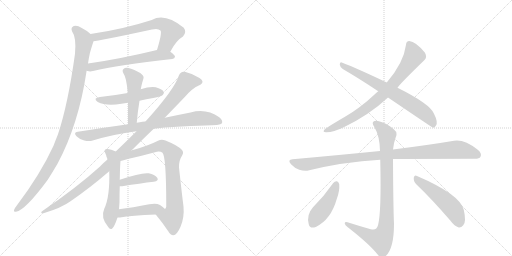
t = 0.00 s
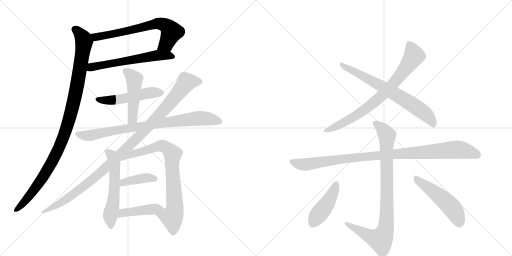
t = 2.76 s
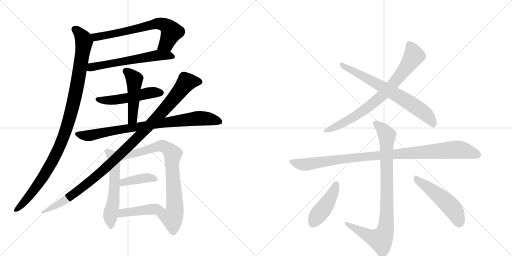
t = 5.53 s
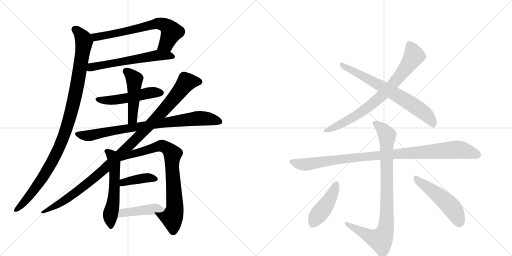
t = 8.29 s
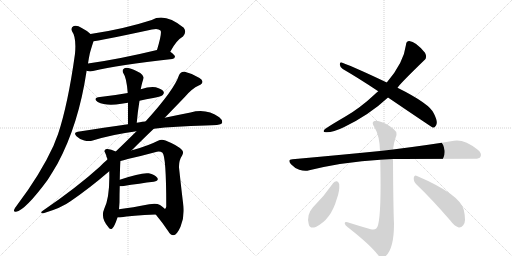
t = 11.05 s
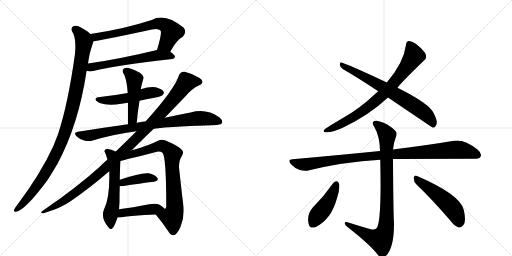
t = 13.81 s

The animated SVG that drew these frames (rendered in a browser with its animation timeline set to each time). Animation: 17 CSS @keyframes rules; one cycle of 13.81 s.

<svg version="1.1" viewBox="0 0 2048 1024" xmlns="http://www.w3.org/2000/svg">
  <g stroke="lightgray" stroke-dasharray="1,1" stroke-width="1" transform="scale(4, 4)">
    <line x1="0" y1="0" x2="256" y2="256"></line>
    <line x1="256" y1="0" x2="0" y2="256"></line>
    <line x1="128" y1="0" x2="128" y2="256"></line>
    <line x1="0" y1="128" x2="256" y2="128"></line>
    <line x1="256" y1="0" x2="512" y2="256"></line>
    <line x1="512" y1="0" x2="256" y2="256"></line>
    <line x1="384" y1="0" x2="384" y2="256"></line>
    <line x1="256" y1="128" x2="512" y2="128"></line>
  </g>
<g transform="scale(1, -1) translate(0, -850)">
   <style type="text/css">
    @keyframes keyframes0 {
      from {
       stroke: black;
       stroke-dashoffset: 676;
       stroke-width: 128;
       }
       69% {
       animation-timing-function: step-end;
       stroke: black;
       stroke-dashoffset: 0;
       stroke-width: 128;
       }
       to {
       stroke: black;
       stroke-width: 1024;
       }
       }
       #make-me-a-hanzi-animation-0 {
         animation: keyframes0 0.800130s both;
         animation-delay: 0.000000s;
         animation-timing-function: linear;
       }
    @keyframes keyframes1 {
      from {
       stroke: black;
       stroke-dashoffset: 603;
       stroke-width: 128;
       }
       66% {
       animation-timing-function: step-end;
       stroke: black;
       stroke-dashoffset: 0;
       stroke-width: 128;
       }
       to {
       stroke: black;
       stroke-width: 1024;
       }
       }
       #make-me-a-hanzi-animation-1 {
         animation: keyframes1 0.740723s both;
         animation-delay: 0.800130s;
         animation-timing-function: linear;
       }
    @keyframes keyframes2 {
      from {
       stroke: black;
       stroke-dashoffset: 1059;
       stroke-width: 128;
       }
       78% {
       animation-timing-function: step-end;
       stroke: black;
       stroke-dashoffset: 0;
       stroke-width: 128;
       }
       to {
       stroke: black;
       stroke-width: 1024;
       }
       }
       #make-me-a-hanzi-animation-2 {
         animation: keyframes2 1.111816s both;
         animation-delay: 1.540853s;
         animation-timing-function: linear;
       }
    @keyframes keyframes3 {
      from {
       stroke: black;
       stroke-dashoffset: 509;
       stroke-width: 128;
       }
       62% {
       animation-timing-function: step-end;
       stroke: black;
       stroke-dashoffset: 0;
       stroke-width: 128;
       }
       to {
       stroke: black;
       stroke-width: 1024;
       }
       }
       #make-me-a-hanzi-animation-3 {
         animation: keyframes3 0.664225s both;
         animation-delay: 2.652669s;
         animation-timing-function: linear;
       }
    @keyframes keyframes4 {
      from {
       stroke: black;
       stroke-dashoffset: 479;
       stroke-width: 128;
       }
       61% {
       animation-timing-function: step-end;
       stroke: black;
       stroke-dashoffset: 0;
       stroke-width: 128;
       }
       to {
       stroke: black;
       stroke-width: 1024;
       }
       }
       #make-me-a-hanzi-animation-4 {
         animation: keyframes4 0.639811s both;
         animation-delay: 3.316895s;
         animation-timing-function: linear;
       }
    @keyframes keyframes5 {
      from {
       stroke: black;
       stroke-dashoffset: 835;
       stroke-width: 128;
       }
       73% {
       animation-timing-function: step-end;
       stroke: black;
       stroke-dashoffset: 0;
       stroke-width: 128;
       }
       to {
       stroke: black;
       stroke-width: 1024;
       }
       }
       #make-me-a-hanzi-animation-5 {
         animation: keyframes5 0.929525s both;
         animation-delay: 3.956706s;
         animation-timing-function: linear;
       }
    @keyframes keyframes6 {
      from {
       stroke: black;
       stroke-dashoffset: 1090;
       stroke-width: 128;
       }
       78% {
       animation-timing-function: step-end;
       stroke: black;
       stroke-dashoffset: 0;
       stroke-width: 128;
       }
       to {
       stroke: black;
       stroke-width: 1024;
       }
       }
       #make-me-a-hanzi-animation-6 {
         animation: keyframes6 1.137044s both;
         animation-delay: 4.886230s;
         animation-timing-function: linear;
       }
    @keyframes keyframes7 {
      from {
       stroke: black;
       stroke-dashoffset: 565;
       stroke-width: 128;
       }
       65% {
       animation-timing-function: step-end;
       stroke: black;
       stroke-dashoffset: 0;
       stroke-width: 128;
       }
       to {
       stroke: black;
       stroke-width: 1024;
       }
       }
       #make-me-a-hanzi-animation-7 {
         animation: keyframes7 0.709798s both;
         animation-delay: 6.023275s;
         animation-timing-function: linear;
       }
    @keyframes keyframes8 {
      from {
       stroke: black;
       stroke-dashoffset: 780;
       stroke-width: 128;
       }
       72% {
       animation-timing-function: step-end;
       stroke: black;
       stroke-dashoffset: 0;
       stroke-width: 128;
       }
       to {
       stroke: black;
       stroke-width: 1024;
       }
       }
       #make-me-a-hanzi-animation-8 {
         animation: keyframes8 0.884766s both;
         animation-delay: 6.733073s;
         animation-timing-function: linear;
       }
    @keyframes keyframes9 {
      from {
       stroke: black;
       stroke-dashoffset: 396;
       stroke-width: 128;
       }
       56% {
       animation-timing-function: step-end;
       stroke: black;
       stroke-dashoffset: 0;
       stroke-width: 128;
       }
       to {
       stroke: black;
       stroke-width: 1024;
       }
       }
       #make-me-a-hanzi-animation-9 {
         animation: keyframes9 0.572266s both;
         animation-delay: 7.617839s;
         animation-timing-function: linear;
       }
    @keyframes keyframes10 {
      from {
       stroke: black;
       stroke-dashoffset: 439;
       stroke-width: 128;
       }
       59% {
       animation-timing-function: step-end;
       stroke: black;
       stroke-dashoffset: 0;
       stroke-width: 128;
       }
       to {
       stroke: black;
       stroke-width: 1024;
       }
       }
       #make-me-a-hanzi-animation-10 {
         animation: keyframes10 0.607259s both;
         animation-delay: 8.190104s;
         animation-timing-function: linear;
       }
    @keyframes keyframes11 {
      from {
       stroke: black;
       stroke-dashoffset: 770;
       stroke-width: 128;
       }
       71% {
       animation-timing-function: step-end;
       stroke: black;
       stroke-dashoffset: 0;
       stroke-width: 128;
       }
       to {
       stroke: black;
       stroke-width: 1024;
       }
       }
       #make-me-a-hanzi-animation-11 {
         animation: keyframes11 0.876628s both;
         animation-delay: 8.797363s;
         animation-timing-function: linear;
       }
    @keyframes keyframes12 {
      from {
       stroke: black;
       stroke-dashoffset: 701;
       stroke-width: 128;
       }
       70% {
       animation-timing-function: step-end;
       stroke: black;
       stroke-dashoffset: 0;
       stroke-width: 128;
       }
       to {
       stroke: black;
       stroke-width: 1024;
       }
       }
       #make-me-a-hanzi-animation-12 {
         animation: keyframes12 0.820475s both;
         animation-delay: 9.673991s;
         animation-timing-function: linear;
       }
    @keyframes keyframes13 {
      from {
       stroke: black;
       stroke-dashoffset: 1006;
       stroke-width: 128;
       }
       77% {
       animation-timing-function: step-end;
       stroke: black;
       stroke-dashoffset: 0;
       stroke-width: 128;
       }
       to {
       stroke: black;
       stroke-width: 1024;
       }
       }
       #make-me-a-hanzi-animation-13 {
         animation: keyframes13 1.068685s both;
         animation-delay: 10.494466s;
         animation-timing-function: linear;
       }
    @keyframes keyframes14 {
      from {
       stroke: black;
       stroke-dashoffset: 896;
       stroke-width: 128;
       }
       74% {
       animation-timing-function: step-end;
       stroke: black;
       stroke-dashoffset: 0;
       stroke-width: 128;
       }
       to {
       stroke: black;
       stroke-width: 1024;
       }
       }
       #make-me-a-hanzi-animation-14 {
         animation: keyframes14 0.979167s both;
         animation-delay: 11.563151s;
         animation-timing-function: linear;
       }
    @keyframes keyframes15 {
      from {
       stroke: black;
       stroke-dashoffset: 440;
       stroke-width: 128;
       }
       59% {
       animation-timing-function: step-end;
       stroke: black;
       stroke-dashoffset: 0;
       stroke-width: 128;
       }
       to {
       stroke: black;
       stroke-width: 1024;
       }
       }
       #make-me-a-hanzi-animation-15 {
         animation: keyframes15 0.608073s both;
         animation-delay: 12.542318s;
         animation-timing-function: linear;
       }
    @keyframes keyframes16 {
      from {
       stroke: black;
       stroke-dashoffset: 505;
       stroke-width: 128;
       }
       62% {
       animation-timing-function: step-end;
       stroke: black;
       stroke-dashoffset: 0;
       stroke-width: 128;
       }
       to {
       stroke: black;
       stroke-width: 1024;
       }
       }
       #make-me-a-hanzi-animation-16 {
         animation: keyframes16 0.660970s both;
         animation-delay: 13.150391s;
         animation-timing-function: linear;
       }
</style>
<path d="M 681 643 Q 705 689 732 704 Q 748 722 735 739 Q 660 800 607 770 Q 493 733 362 714 C 332 710 344 681 374 685 Q 389 685 608 732 Q 632 738 642 728 Q 649 719 628 650 C 619 621 666 617 681 643 Z" fill="lightgray"></path> 
<path d="M 346 567 Q 347 567 350 566 Q 360 563 372 566 Q 472 591 689 614 Q 699 615 700 623 Q 700 630 681 643 C 661 658 657 657 628 650 Q 475 613 352 596 C 322 592 317 573 346 567 Z" fill="lightgray"></path> 
<path d="M 362 714 Q 349 727 327 738 Q 308 751 295 746 Q 282 740 288 725 Q 306 701 300 635 Q 272 433 232 313 Q 223 291 214 267 Q 162 153 65 25 Q 59 18 57 12 Q 53 2 64 3 Q 101 9 191 131 Q 210 161 230 195 Q 314 351 346 564 L 346 567 L 352 596 Q 355 617 359 635 Q 362 648 374 685 C 379 701 379 701 362 714 Z" fill="lightgray"></path> 
<path d="M 558 447 Q 585 454 613 458 Q 646 465 651 470 Q 658 477 654 484 Q 648 494 623 501 Q 599 505 563 493 L 511 478 Q 456 468 400 462 Q 369 458 391 442 Q 425 424 486 435 Q 498 438 512 439 L 558 447 Z" fill="lightgray"></path> 
<path d="M 547 359 Q 551 405 558 447 L 563 493 Q 566 509 569 520 Q 572 530 574 537 Q 577 546 561 558 Q 533 574 514 578 Q 501 581 494 574 Q 487 568 494 556 Q 506 540 511 478 L 512 439 Q 512 399 512 353 C 512 323 544 329 547 359 Z" fill="lightgray"></path> 
<path d="M 615 335 Q 699 345 821 348 Q 881 348 888 357 Q 892 369 877 381 Q 825 418 762 400 Q 716 391 659 379 L 582 364 Q 579 365 547 359 L 512 353 Q 418 340 311 323 Q 292 320 306 305 Q 319 292 337 288 Q 356 284 371 288 Q 453 313 546 325 L 615 335 Z" fill="lightgray"></path> 
<path d="M 526 248 Q 575 297 615 335 L 659 379 Q 720 442 740 463 Q 768 496 795 508 Q 810 514 810 524 Q 809 531 798 538 Q 767 557 739 563 Q 723 566 716 549 Q 698 492 582 364 L 546 325 Q 509 288 463 244 L 430 212 Q 414 199 399 183 Q 306 99 171 7 Q 164 3 165 -1 Q 166 -4 174 -3 Q 247 19 282 45 Q 358 97 437 165 L 526 248 Z" fill="lightgray"></path> 
<path d="M 463 244 Q 441 256 426 254 Q 414 250 420 240 Q 423 233 426 225 Q 425 225 426 222 L 428 219 Q 428 218 430 212 L 437 165 Q 440 63 417 15 Q 401 -21 433 -58 Q 439 -70 448 -65 Q 457 -59 470 -20 L 476 13 Q 477 26 478 41 Q 478 77 479 105 L 479 131 Q 480 186 482 206 C 484 234 484 234 463 244 Z" fill="lightgray"></path> 
<path d="M 623 -8 Q 651 -42 673 -75 Q 682 -91 693 -91 Q 708 -90 722 -57 Q 738 -20 734 24 Q 727 79 716 180 Q 715 208 729 229 Q 736 241 728 250 Q 712 268 662 288 Q 646 295 632 287 Q 595 268 535 251 Q 529 250 526 248 C 497 239 452 200 482 207 L 482 206 Q 492 209 511 214 Q 569 227 620 241 Q 639 247 650 239 Q 665 224 665 26 L 665 24 Q 664 18 660 14 C 651 -15 604 15 623 -8 Z" fill="lightgray"></path> 
<path d="M 479 105 Q 483 105 489 105 Q 562 117 615 123 Q 637 127 629 139 Q 619 152 595 157 Q 565 161 479 131 C 451 121 449 105 479 105 Z" fill="lightgray"></path> 
<path d="M 470 -20 Q 474 -20 480 -20 Q 526 -11 623 -8 C 653 -7 682 -6 660 14 Q 653 21 640 30 Q 625 39 597 33 Q 530 20 476 13 C 446 9 440 -20 470 -20 Z" fill="lightgray"></path> 
<path d="M 1590 499 Q 1596 511 1697 609 Q 1710 619 1700 639 Q 1663 684 1637 686 Q 1625 686 1624 671 Q 1615 599 1547 520 L 1513 485 Q 1504 479 1497 471 Q 1442 419 1380 383 Q 1328 353 1300 334 Q 1287 321 1304 321 Q 1332 320 1375 341 Q 1477 390 1552 460 L 1590 499 Z" fill="lightgray"></path> 
<path d="M 1552 460 Q 1729 340 1732 339 Q 1739 339 1744 348 Q 1753 361 1736 395 Q 1721 434 1590 499 L 1547 520 Q 1432 575 1367 600 Q 1360 603 1359 592 Q 1360 582 1371 574 Q 1438 535 1513 485 L 1552 460 Z" fill="lightgray"></path> 
<path d="M 1572 214 Q 1585 215 1895 215 Q 1917 214 1922 223 Q 1929 236 1911 251 Q 1857 294 1816 287 Q 1722 271 1572 252 L 1520 246 Q 1360 230 1170 213 Q 1148 212 1164 193 Q 1179 177 1197 171 Q 1219 164 1237 169 Q 1372 202 1521 211 L 1572 214 Z" fill="lightgray"></path> 
<path d="M 1483 -67 Q 1437 -54 1390 -39 Q 1378 -36 1379 -44 Q 1380 -51 1390 -58 Q 1480 -128 1513 -171 Q 1528 -187 1543 -174 Q 1576 -144 1576 -45 Q 1573 19 1572 214 L 1572 252 Q 1575 280 1583 301 Q 1592 320 1575 333 Q 1550 355 1519 364 Q 1501 371 1493 363 Q 1487 356 1498 341 Q 1519 305 1520 246 L 1521 211 Q 1527 -47 1505 -64 Q 1498 -71 1483 -67 Z" fill="lightgray"></path> 
<path d="M 1333 118 Q 1297 66 1252 21 Q 1225 -9 1235 -47 Q 1239 -66 1263 -58 Q 1324 -28 1347 54 Q 1359 85 1357 113 Q 1354 123 1348 125 Q 1339 126 1333 118 Z" fill="lightgray"></path> 
<path d="M 1666 112 Q 1727 54 1802 -33 Q 1818 -55 1835 -60 Q 1845 -61 1853 -51 Q 1866 -38 1855 11 Q 1840 72 1668 146 Q 1658 152 1655 139 Q 1654 123 1666 112 Z" fill="lightgray"></path> 
      <clipPath id="make-me-a-hanzi-clip-0">
      <path d="M 681 643 Q 705 689 732 704 Q 748 722 735 739 Q 660 800 607 770 Q 493 733 362 714 C 332 710 344 681 374 685 Q 389 685 608 732 Q 632 738 642 728 Q 649 719 628 650 C 619 621 666 617 681 643 Z" fill="lightgray"></path>
      </clipPath>
      <path clip-path="url(#make-me-a-hanzi-clip-0)" d="M 371 709 L 383 702 L 399 704 L 640 756 L 669 744 L 686 722 L 665 674 L 636 661 " fill="none" id="make-me-a-hanzi-animation-0" stroke-dasharray="548 1096" stroke-linecap="round"></path>

      <clipPath id="make-me-a-hanzi-clip-1">
      <path d="M 346 567 Q 347 567 350 566 Q 360 563 372 566 Q 472 591 689 614 Q 699 615 700 623 Q 700 630 681 643 C 661 658 657 657 628 650 Q 475 613 352 596 C 322 592 317 573 346 567 Z" fill="lightgray"></path>
      </clipPath>
      <path clip-path="url(#make-me-a-hanzi-clip-1)" d="M 350 574 L 389 587 L 624 629 L 691 623 " fill="none" id="make-me-a-hanzi-animation-1" stroke-dasharray="475 950" stroke-linecap="round"></path>

      <clipPath id="make-me-a-hanzi-clip-2">
      <path d="M 362 714 Q 349 727 327 738 Q 308 751 295 746 Q 282 740 288 725 Q 306 701 300 635 Q 272 433 232 313 Q 223 291 214 267 Q 162 153 65 25 Q 59 18 57 12 Q 53 2 64 3 Q 101 9 191 131 Q 210 161 230 195 Q 314 351 346 564 L 346 567 L 352 596 Q 355 617 359 635 Q 362 648 374 685 C 379 701 379 701 362 714 Z" fill="lightgray"></path>
      </clipPath>
      <path clip-path="url(#make-me-a-hanzi-clip-2)" d="M 300 733 L 334 693 L 335 671 L 306 495 L 264 330 L 226 237 L 177 149 L 119 67 L 65 11 " fill="none" id="make-me-a-hanzi-animation-2" stroke-dasharray="931 1862" stroke-linecap="round"></path>

      <clipPath id="make-me-a-hanzi-clip-3">
      <path d="M 558 447 Q 585 454 613 458 Q 646 465 651 470 Q 658 477 654 484 Q 648 494 623 501 Q 599 505 563 493 L 511 478 Q 456 468 400 462 Q 369 458 391 442 Q 425 424 486 435 Q 498 438 512 439 L 558 447 Z" fill="lightgray"></path>
      </clipPath>
      <path clip-path="url(#make-me-a-hanzi-clip-3)" d="M 393 453 L 456 449 L 592 478 L 643 479 " fill="none" id="make-me-a-hanzi-animation-3" stroke-dasharray="381 762" stroke-linecap="round"></path>

      <clipPath id="make-me-a-hanzi-clip-4">
      <path d="M 547 359 Q 551 405 558 447 L 563 493 Q 566 509 569 520 Q 572 530 574 537 Q 577 546 561 558 Q 533 574 514 578 Q 501 581 494 574 Q 487 568 494 556 Q 506 540 511 478 L 512 439 Q 512 399 512 353 C 512 323 544 329 547 359 Z" fill="lightgray"></path>
      </clipPath>
      <path clip-path="url(#make-me-a-hanzi-clip-4)" d="M 504 565 L 537 533 L 530 375 L 517 361 " fill="none" id="make-me-a-hanzi-animation-4" stroke-dasharray="351 702" stroke-linecap="round"></path>

      <clipPath id="make-me-a-hanzi-clip-5">
      <path d="M 615 335 Q 699 345 821 348 Q 881 348 888 357 Q 892 369 877 381 Q 825 418 762 400 Q 716 391 659 379 L 582 364 Q 579 365 547 359 L 512 353 Q 418 340 311 323 Q 292 320 306 305 Q 319 292 337 288 Q 356 284 371 288 Q 453 313 546 325 L 615 335 Z" fill="lightgray"></path>
      </clipPath>
      <path clip-path="url(#make-me-a-hanzi-clip-5)" d="M 309 314 L 362 308 L 559 345 L 789 376 L 823 376 L 881 363 " fill="none" id="make-me-a-hanzi-animation-5" stroke-dasharray="707 1414" stroke-linecap="round"></path>

      <clipPath id="make-me-a-hanzi-clip-6">
      <path d="M 526 248 Q 575 297 615 335 L 659 379 Q 720 442 740 463 Q 768 496 795 508 Q 810 514 810 524 Q 809 531 798 538 Q 767 557 739 563 Q 723 566 716 549 Q 698 492 582 364 L 546 325 Q 509 288 463 244 L 430 212 Q 414 199 399 183 Q 306 99 171 7 Q 164 3 165 -1 Q 166 -4 174 -3 Q 247 19 282 45 Q 358 97 437 165 L 526 248 Z" fill="lightgray"></path>
      </clipPath>
      <path clip-path="url(#make-me-a-hanzi-clip-6)" d="M 799 523 L 744 519 L 627 378 L 441 194 L 279 62 L 170 1 " fill="none" id="make-me-a-hanzi-animation-6" stroke-dasharray="962 1924" stroke-linecap="round"></path>

      <clipPath id="make-me-a-hanzi-clip-7">
      <path d="M 463 244 Q 441 256 426 254 Q 414 250 420 240 Q 423 233 426 225 Q 425 225 426 222 L 428 219 Q 428 218 430 212 L 437 165 Q 440 63 417 15 Q 401 -21 433 -58 Q 439 -70 448 -65 Q 457 -59 470 -20 L 476 13 Q 477 26 478 41 Q 478 77 479 105 L 479 131 Q 480 186 482 206 C 484 234 484 234 463 244 Z" fill="lightgray"></path>
      </clipPath>
      <path clip-path="url(#make-me-a-hanzi-clip-7)" d="M 431 243 L 448 228 L 453 215 L 459 161 L 454 48 L 441 -15 L 443 -56 " fill="none" id="make-me-a-hanzi-animation-7" stroke-dasharray="437 874" stroke-linecap="round"></path>

      <clipPath id="make-me-a-hanzi-clip-8">
      <path d="M 623 -8 Q 651 -42 673 -75 Q 682 -91 693 -91 Q 708 -90 722 -57 Q 738 -20 734 24 Q 727 79 716 180 Q 715 208 729 229 Q 736 241 728 250 Q 712 268 662 288 Q 646 295 632 287 Q 595 268 535 251 Q 529 250 526 248 C 497 239 452 200 482 207 L 482 206 Q 492 209 511 214 Q 569 227 620 241 Q 639 247 650 239 Q 665 224 665 26 L 665 24 Q 664 18 660 14 C 651 -15 604 15 623 -8 Z" fill="lightgray"></path>
      </clipPath>
      <path clip-path="url(#make-me-a-hanzi-clip-8)" d="M 502 215 L 547 240 L 646 267 L 677 251 L 691 234 L 688 188 L 700 25 L 697 2 L 688 -20 L 632 -10 " fill="none" id="make-me-a-hanzi-animation-8" stroke-dasharray="652 1304" stroke-linecap="round"></path>

      <clipPath id="make-me-a-hanzi-clip-9">
      <path d="M 479 105 Q 483 105 489 105 Q 562 117 615 123 Q 637 127 629 139 Q 619 152 595 157 Q 565 161 479 131 C 451 121 449 105 479 105 Z" fill="lightgray"></path>
      </clipPath>
      <path clip-path="url(#make-me-a-hanzi-clip-9)" d="M 484 112 L 513 125 L 573 137 L 598 139 L 619 133 " fill="none" id="make-me-a-hanzi-animation-9" stroke-dasharray="268 536" stroke-linecap="round"></path>

      <clipPath id="make-me-a-hanzi-clip-10">
      <path d="M 470 -20 Q 474 -20 480 -20 Q 526 -11 623 -8 C 653 -7 682 -6 660 14 Q 653 21 640 30 Q 625 39 597 33 Q 530 20 476 13 C 446 9 440 -20 470 -20 Z" fill="lightgray"></path>
      </clipPath>
      <path clip-path="url(#make-me-a-hanzi-clip-10)" d="M 475 -15 L 499 0 L 639 17 L 652 13 " fill="none" id="make-me-a-hanzi-animation-10" stroke-dasharray="311 622" stroke-linecap="round"></path>

      <clipPath id="make-me-a-hanzi-clip-11">
      <path d="M 1590 499 Q 1596 511 1697 609 Q 1710 619 1700 639 Q 1663 684 1637 686 Q 1625 686 1624 671 Q 1615 599 1547 520 L 1513 485 Q 1504 479 1497 471 Q 1442 419 1380 383 Q 1328 353 1300 334 Q 1287 321 1304 321 Q 1332 320 1375 341 Q 1477 390 1552 460 L 1590 499 Z" fill="lightgray"></path>
      </clipPath>
      <path clip-path="url(#make-me-a-hanzi-clip-11)" d="M 1637 673 L 1656 626 L 1631 587 L 1541 480 L 1416 382 L 1310 330 " fill="none" id="make-me-a-hanzi-animation-11" stroke-dasharray="642 1284" stroke-linecap="round"></path>

      <clipPath id="make-me-a-hanzi-clip-12">
      <path d="M 1552 460 Q 1729 340 1732 339 Q 1739 339 1744 348 Q 1753 361 1736 395 Q 1721 434 1590 499 L 1547 520 Q 1432 575 1367 600 Q 1360 603 1359 592 Q 1360 582 1371 574 Q 1438 535 1513 485 L 1552 460 Z" fill="lightgray"></path>
      </clipPath>
      <path clip-path="url(#make-me-a-hanzi-clip-12)" d="M 1369 590 L 1529 504 L 1655 428 L 1720 376 L 1736 347 " fill="none" id="make-me-a-hanzi-animation-12" stroke-dasharray="573 1146" stroke-linecap="round"></path>

      <clipPath id="make-me-a-hanzi-clip-13">
      <path d="M 1572 214 Q 1585 215 1895 215 Q 1917 214 1922 223 Q 1929 236 1911 251 Q 1857 294 1816 287 Q 1722 271 1572 252 L 1520 246 Q 1360 230 1170 213 Q 1148 212 1164 193 Q 1179 177 1197 171 Q 1219 164 1237 169 Q 1372 202 1521 211 L 1572 214 Z" fill="lightgray"></path>
      </clipPath>
      <path clip-path="url(#make-me-a-hanzi-clip-13)" d="M 1167 203 L 1219 192 L 1409 219 L 1816 251 L 1860 247 L 1910 230 " fill="none" id="make-me-a-hanzi-animation-13" stroke-dasharray="878 1756" stroke-linecap="round"></path>

      <clipPath id="make-me-a-hanzi-clip-14">
      <path d="M 1483 -67 Q 1437 -54 1390 -39 Q 1378 -36 1379 -44 Q 1380 -51 1390 -58 Q 1480 -128 1513 -171 Q 1528 -187 1543 -174 Q 1576 -144 1576 -45 Q 1573 19 1572 214 L 1572 252 Q 1575 280 1583 301 Q 1592 320 1575 333 Q 1550 355 1519 364 Q 1501 371 1493 363 Q 1487 356 1498 341 Q 1519 305 1520 246 L 1521 211 Q 1527 -47 1505 -64 Q 1498 -71 1483 -67 Z" fill="lightgray"></path>
      </clipPath>
      <path clip-path="url(#make-me-a-hanzi-clip-14)" d="M 1502 357 L 1535 328 L 1548 307 L 1547 -14 L 1540 -76 L 1527 -104 L 1519 -109 L 1486 -99 L 1386 -45 " fill="none" id="make-me-a-hanzi-animation-14" stroke-dasharray="768 1536" stroke-linecap="round"></path>

      <clipPath id="make-me-a-hanzi-clip-15">
      <path d="M 1333 118 Q 1297 66 1252 21 Q 1225 -9 1235 -47 Q 1239 -66 1263 -58 Q 1324 -28 1347 54 Q 1359 85 1357 113 Q 1354 123 1348 125 Q 1339 126 1333 118 Z" fill="lightgray"></path>
      </clipPath>
      <path clip-path="url(#make-me-a-hanzi-clip-15)" d="M 1345 114 L 1311 39 L 1264 -21 L 1253 -44 " fill="none" id="make-me-a-hanzi-animation-15" stroke-dasharray="312 624" stroke-linecap="round"></path>

      <clipPath id="make-me-a-hanzi-clip-16">
      <path d="M 1666 112 Q 1727 54 1802 -33 Q 1818 -55 1835 -60 Q 1845 -61 1853 -51 Q 1866 -38 1855 11 Q 1840 72 1668 146 Q 1658 152 1655 139 Q 1654 123 1666 112 Z" fill="lightgray"></path>
      </clipPath>
      <path clip-path="url(#make-me-a-hanzi-clip-16)" d="M 1667 133 L 1798 30 L 1819 4 L 1837 -42 " fill="none" id="make-me-a-hanzi-animation-16" stroke-dasharray="377 754" stroke-linecap="round"></path>

</g>
</svg>
